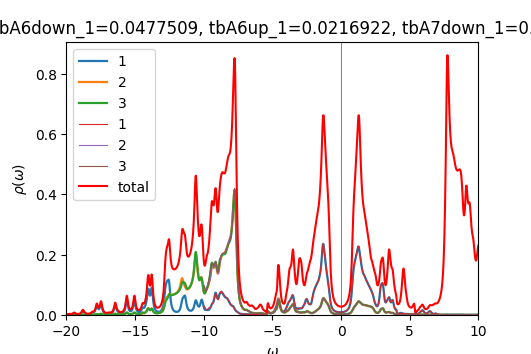

Source data for this figure (header and first rows):
w	up_1	up_2	up_3	down_1	down_2	down_3	cumul_up_1	cumul_up_2	cumul_up_3	cumul_down_1	cumul_down_2	cumul_down_3	
-20	0.001109	0.0003446	0.0003404	8.12494e-05	4.38818e-05	4.38955e-05	0	0	0	0	0	0
-19.98	0.001187	0.000352	0.0003466	8.13963e-05	4.39703e-05	4.39859e-05	2.96716e-05	8.79905e-06	8.66405e-06	2.03491e-06	1.09926e-06	1.09965e-06
-19.95	0.001291	0.0003613	0.0003543	8.15727e-05	4.40605e-05	4.40788e-05	6.19426e-05	1.78315e-05	1.75217e-05	4.07422e-06	2.20077e-06	2.20162e-06
-19.93	0.001427	0.0003731	0.000364	8.22641e-05	4.41579e-05	4.418e-05	9.76285e-05	2.71582e-05	2.6621e-05	6.13083e-06	3.30472e-06	3.30612e-06
-19.9	0.001601	0.0003876	0.0003758	8.3582e-05	4.42638e-05	4.42905e-05	0.0001376	3.68475e-05	3.60169e-05	8.22038e-06	4.41131e-06	4.41338e-06
-19.88	0.001807	0.0004044	0.0003897	8.51968e-05	4.43733e-05	4.44051e-05	0.0001828	4.69586e-05	4.57605e-05	1.03503e-05	5.52064e-06	5.52351e-06
-19.85	0.00203	0.0004224	0.0004049	8.63724e-05	4.44762e-05	4.45121e-05	0.0002336	5.75174e-05	5.58834e-05	1.25096e-05	6.63255e-06	6.63631e-06
-19.82	0.002252	0.0004399	0.0004204	8.64696e-05	4.45635e-05	4.46015e-05	0.0002899	6.85144e-05	6.63946e-05	1.46713e-05	7.74664e-06	7.75135e-06
-19.8	0.002463	0.0004563	0.0004356	8.55828e-05	4.46367e-05	4.46749e-05	0.0003515	7.99212e-05	7.72852e-05	1.68109e-05	8.86255e-06	8.86822e-06
-19.77	0.002632	0.0004693	0.0004483	8.42298e-05	4.47035e-05	4.47406e-05	0.0004173	9.16538e-05	8.84931e-05	1.89167e-05	9.98014e-06	9.98674e-06
-19.75	0.002695	0.0004745	0.0004546	8.26765e-05	4.47681e-05	4.48025e-05	0.0004846	0.0001035	9.98574e-05	2.09836e-05	1.10993e-05	1.11068e-05
-19.73	0.002632	0.0004703	0.000453	8.10017e-05	4.48318e-05	4.48619e-05	0.0005504	0.0001153	0.0001112	2.30086e-05	1.22201e-05	1.22283e-05
-19.7	0.002507	0.0004613	0.0004477	7.93898e-05	4.4897e-05	4.49221e-05	0.0006131	0.0001268	0.0001224	2.49934e-05	1.33426e-05	1.33514e-05
-19.68	0.002406	0.0004539	0.0004438	7.804e-05	4.49663e-05	4.49866e-05	0.0006733	0.0001382	0.0001335	2.69444e-05	1.44667e-05	1.44761e-05
-19.65	0.002379	0.0004517	0.0004444	7.7025e-05	4.50405e-05	4.5057e-05	0.0007327	0.0001494	0.0001446	2.887e-05	1.55927e-05	1.56025e-05
-19.62	0.002446	0.0004559	0.0004509	7.63169e-05	4.51193e-05	4.51328e-05	0.0007939	0.0001608	0.0001559	3.07779e-05	1.67207e-05	1.67308e-05
-19.6	0.002619	0.0004672	0.000464	7.58557e-05	4.52018e-05	4.52131e-05	0.0008594	0.0001725	0.0001675	3.26743e-05	1.78508e-05	1.78611e-05
-19.57	0.002914	0.0004865	0.0004847	7.55847e-05	4.52873e-05	4.5297e-05	0.0009322	0.0001847	0.0001796	3.45639e-05	1.89829e-05	1.89936e-05
-19.55	0.003356	0.0005152	0.0005145	7.54604e-05	4.53753e-05	4.53837e-05	0.001016	0.0001976	0.0001924	3.64504e-05	2.01173e-05	2.01282e-05
-19.52	0.003972	0.0005552	0.0005554	7.54519e-05	4.54653e-05	4.54728e-05	0.001115	0.0002114	0.0002063	3.83367e-05	2.1254e-05	2.1265e-05
-19.5	0.004766	0.0006063	0.0006073	7.55379e-05	4.55571e-05	4.55639e-05	0.001235	0.0002266	0.0002215	4.02252e-05	2.23929e-05	2.24041e-05
-19.48	0.005648	0.0006632	0.0006649	7.57034e-05	4.56506e-05	4.56569e-05	0.001376	0.0002432	0.0002381	4.21178e-05	2.35341e-05	2.35455e-05
-19.45	0.006364	0.0007097	0.000712	7.59363e-05	4.57456e-05	4.57514e-05	0.001535	0.0002609	0.0002559	4.40162e-05	2.46778e-05	2.46893e-05
-19.43	0.00656	0.0007239	0.0007267	7.62276e-05	4.58419e-05	4.58475e-05	0.001699	0.000279	0.0002741	4.59219e-05	2.58238e-05	2.58355e-05
-19.4	0.006123	0.0006986	0.0007018	7.65756e-05	4.59396e-05	4.5945e-05	0.001852	0.0002965	0.0002916	4.78363e-05	2.69723e-05	2.69841e-05
-19.38	0.005317	0.0006502	0.000654	7.69875e-05	4.60389e-05	4.60443e-05	0.001985	0.0003127	0.000308	4.97609e-05	2.81233e-05	2.81352e-05
-19.35	0.004478	0.0005999	0.0006041	7.74753e-05	4.61403e-05	4.61456e-05	0.002097	0.0003277	0.0003231	5.16978e-05	2.92768e-05	2.92888e-05
-19.32	0.00378	0.0005585	0.0005633	7.80528e-05	4.62441e-05	4.62495e-05	0.002191	0.0003417	0.0003372	5.36491e-05	3.04329e-05	3.04451e-05
-19.3	0.003258	0.0005283	0.0005335	7.87369e-05	4.63508e-05	4.63563e-05	0.002273	0.0003549	0.0003505	5.56176e-05	3.15917e-05	3.1604e-05
-19.27	0.002887	0.0005076	0.0005134	7.95508e-05	4.6461e-05	4.64666e-05	0.002345	0.0003676	0.0003633	5.76063e-05	3.27532e-05	3.27657e-05
-19.25	0.002635	0.0004946	0.0005009	8.05267e-05	4.65756e-05	4.65815e-05	0.002411	0.00038	0.0003759	5.96195e-05	3.39176e-05	3.39302e-05
-19.23	0.002474	0.0004874	0.0004943	8.17101e-05	4.66958e-05	4.6702e-05	0.002473	0.0003921	0.0003882	6.16623e-05	3.5085e-05	3.50977e-05
-19.2	0.002385	0.0004849	0.0004925	8.31657e-05	4.68233e-05	4.68299e-05	0.002532	0.0004043	0.0004005	6.37414e-05	3.62556e-05	3.62685e-05
-19.18	0.002354	0.0004863	0.0004947	8.49852e-05	4.69606e-05	4.69677e-05	0.002591	0.0004164	0.0004129	6.5866e-05	3.74296e-05	3.74427e-05
-19.15	0.002375	0.0004912	0.0005006	8.72999e-05	4.71111e-05	4.71188e-05	0.002651	0.0004287	0.0004254	6.80485e-05	3.86074e-05	3.86206e-05
-19.12	0.002447	0.0004997	0.00051	9.02952e-05	4.72797e-05	4.72881e-05	0.002712	0.0004412	0.0004382	7.03059e-05	3.97894e-05	3.98028e-05
-19.1	0.00257	0.0005119	0.0005235	9.42243e-05	4.74732e-05	4.74825e-05	0.002776	0.000454	0.0004512	7.26615e-05	4.09762e-05	4.09899e-05
-19.07	0.002752	0.0005284	0.0005414	9.93992e-05	4.76998e-05	4.77101e-05	0.002845	0.0004672	0.0004648	7.51465e-05	4.21687e-05	4.21827e-05
-19.05	0.003004	0.0005501	0.0005648	0.0001061	4.79668e-05	4.79784e-05	0.00292	0.000481	0.0004789	7.77989e-05	4.33678e-05	4.33821e-05
-19.02	0.003345	0.0005785	0.0005954	0.0001142	4.82718e-05	4.82848e-05	0.003003	0.0004954	0.0004938	8.06545e-05	4.45746e-05	4.45892e-05
-19	0.003801	0.0006156	0.0006352	0.0001226	4.8584e-05	4.85989e-05	0.003098	0.0005108	0.0005097	8.37205e-05	4.57892e-05	4.58042e-05
-18.98	0.004413	0.0006645	0.0006875	0.0001286	4.88301e-05	4.88472e-05	0.003209	0.0005274	0.0005269	8.69351e-05	4.701e-05	4.70254e-05
-18.95	0.005236	0.0007294	0.000757	0.0001291	4.89321e-05	4.8952e-05	0.00334	0.0005457	0.0005458	9.01636e-05	4.82333e-05	4.82492e-05
-18.93	0.006344	0.000816	0.0008494	0.0001243	4.88905e-05	4.89139e-05	0.003498	0.0005661	0.000567	9.3272e-05	4.94556e-05	4.9472e-05
-18.9	0.007815	0.0009302	0.0009714	0.0001171	4.87839e-05	4.88117e-05	0.003694	0.0005893	0.0005913	9.62003e-05	5.06752e-05	5.06923e-05
-18.88	0.009679	0.001074	0.001125	0.0001103	4.86859e-05	4.87193e-05	0.003936	0.0006162	0.0006194	9.89582e-05	5.18923e-05	5.19103e-05
-18.85	0.01177	0.001235	0.001297	0.0001051	4.86275e-05	4.86683e-05	0.00423	0.000647	0.0006518	0.0001016	5.3108e-05	5.3127e-05
-18.82	0.01355	0.001372	0.001442	0.0001016	4.86119e-05	4.86623e-05	0.004569	0.0006813	0.0006879	0.0001041	5.43233e-05	5.43436e-05
-18.8	0.01423	0.001424	0.001497	9.95951e-05	4.86327e-05	4.86958e-05	0.004925	0.0007169	0.0007253	0.0001066	5.55391e-05	5.5561e-05
-18.77	0.01347	0.001366	0.001435	9.89628e-05	4.8683e-05	4.87631e-05	0.005261	0.0007511	0.0007612	0.0001091	5.67562e-05	5.678e-05
-18.75	0.01181	0.00124	0.0013	9.95695e-05	4.87578e-05	4.88606e-05	0.005557	0.0007821	0.0007937	0.0001116	5.79751e-05	5.80016e-05
-18.73	0.01001	0.001104	0.001154	0.0001014	4.88537e-05	4.89862e-05	0.005807	0.0008097	0.0008225	0.0001141	5.91965e-05	5.92262e-05
-18.7	0.008442	0.0009859	0.001028	0.0001042	4.89667e-05	4.91353e-05	0.006018	0.0008343	0.0008482	0.0001167	6.04206e-05	6.04546e-05
-18.68	0.007137	0.0008895	0.0009249	0.0001073	4.90885e-05	4.92932e-05	0.006196	0.0008566	0.0008713	0.0001194	6.16479e-05	6.16869e-05
-18.65	0.006055	0.0008111	0.0008425	0.0001097	4.9204e-05	4.94314e-05	0.006348	0.0008769	0.0008924	0.0001221	6.2878e-05	6.29227e-05
-18.62	0.005181	0.0007486	0.0007782	0.0001099	4.92996e-05	4.95231e-05	0.006477	0.0008956	0.0009118	0.0001249	6.41104e-05	6.41608e-05
-18.6	0.004503	0.0007005	0.0007299	0.0001084	4.93771e-05	4.95722e-05	0.00659	0.0009131	0.0009301	0.0001276	6.53449e-05	6.54001e-05
-18.57	0.003993	0.0006647	0.0006952	0.0001064	4.94519e-05	4.96083e-05	0.00669	0.0009297	0.0009475	0.0001303	6.65812e-05	6.66403e-05
-18.55	0.003619	0.0006388	0.0006712	0.0001051	4.9537e-05	4.96567e-05	0.00678	0.0009457	0.0009643	0.0001329	6.78196e-05	6.78817e-05
-18.52	0.003352	0.0006207	0.0006555	0.000105	4.96368e-05	4.97264e-05	0.006864	0.0009612	0.0009806	0.0001355	6.90605e-05	6.91249e-05
... 1,141 more rows
